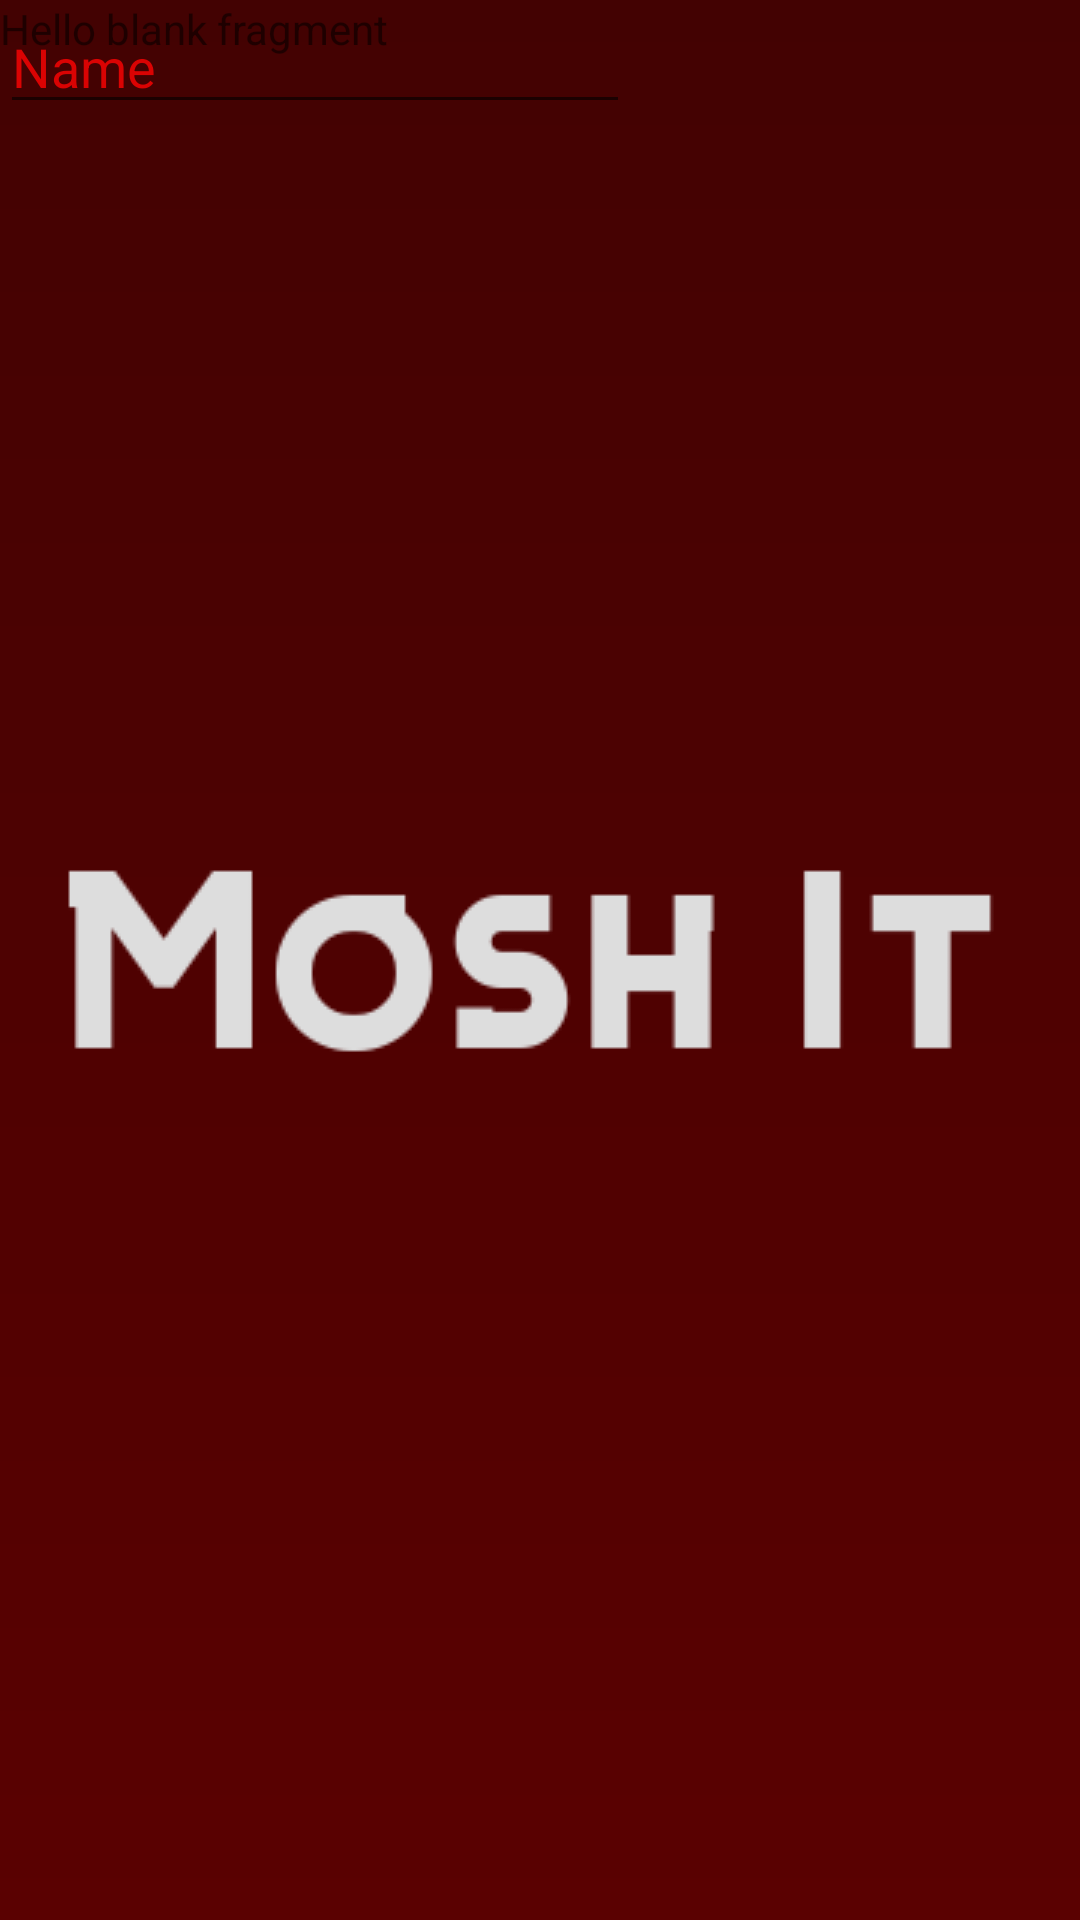

Reconstruct the res/layout file that produces this screen, plus the resources it refers to.
<!-- AndroidManifest.xml: application theme launch -->
<!-- res/layout/fragment_inspiration.xml -->
<?xml version="1.0" encoding="utf-8"?>
<FrameLayout xmlns:android="http://schemas.android.com/apk/res/android"
    xmlns:tools="http://schemas.android.com/tools"
    android:layout_width="match_parent"
    android:layout_height="match_parent"
    tools:context=".Fragments.InspirationFragment">

    
    <TextView
        android:layout_width="match_parent"
        android:layout_height="match_parent"
        android:text="@string/hello_blank_fragment" />

    <EditText
        android:id="@+id/editText"
        android:layout_width="wrap_content"
        android:layout_height="wrap_content"
        android:ems="10"
        android:inputType="textPersonName"
        android:text="Name"
        android:textColor="@color/RED"
        android:textColorHighlight="@color/RED" />

</FrameLayout>
<!-- resources referenced by this layout -->
<resources>
  <color name="RED">#DA0303</color>
  <string name="hello_blank_fragment">Hello blank fragment</string>
  <style name="launch" parent="AppTheme">
          <item name="android:windowBackground">@drawable/splash</item>
      </style>
  <style name="AppTheme" parent="Theme.AppCompat.Light.NoActionBar">
          
          <item name="colorPrimary">@color/colorPrimary</item>
          <item name="colorPrimaryDark">@color/colorPrimaryDark</item>
          <item name="colorAccent">@color/colorAccent</item>
      </style>
  <!-- drawable splash (drawable) -->
  <?xml version="1.0" encoding="utf-8"?>
  <layer-list
      xmlns:android="http://schemas.android.com/apk/res/android"
      android:opacity="opaque">
  
  
      <item>
          <shape xmlns:android="http://schemas.android.com/apk/res/android" android:shape="rectangle" >
              <gradient
                  android:startColor="@color/colorAccent"
                  android:endColor="@color/colorPrimaryDark"
                  android:angle="90"/>
              <corners
                  android:radius="0dp"/>
  
  
          </shape>
      </item>
  
      <item>
          <bitmap android:src="@drawable/mi"
              android:tint="@color/colorPrimary"
              android:tileMode="disabled"
              android:gravity="center"/>
      </item>
  
  </layer-list>
  <color name="colorPrimary">#DDDDDD</color>
  <color name="colorPrimaryDark">#430202</color>
  <color name="colorAccent">#5A0101</color>
  <!-- drawable mi: png bitmap (drawable, 5402 bytes) -->
</resources>
